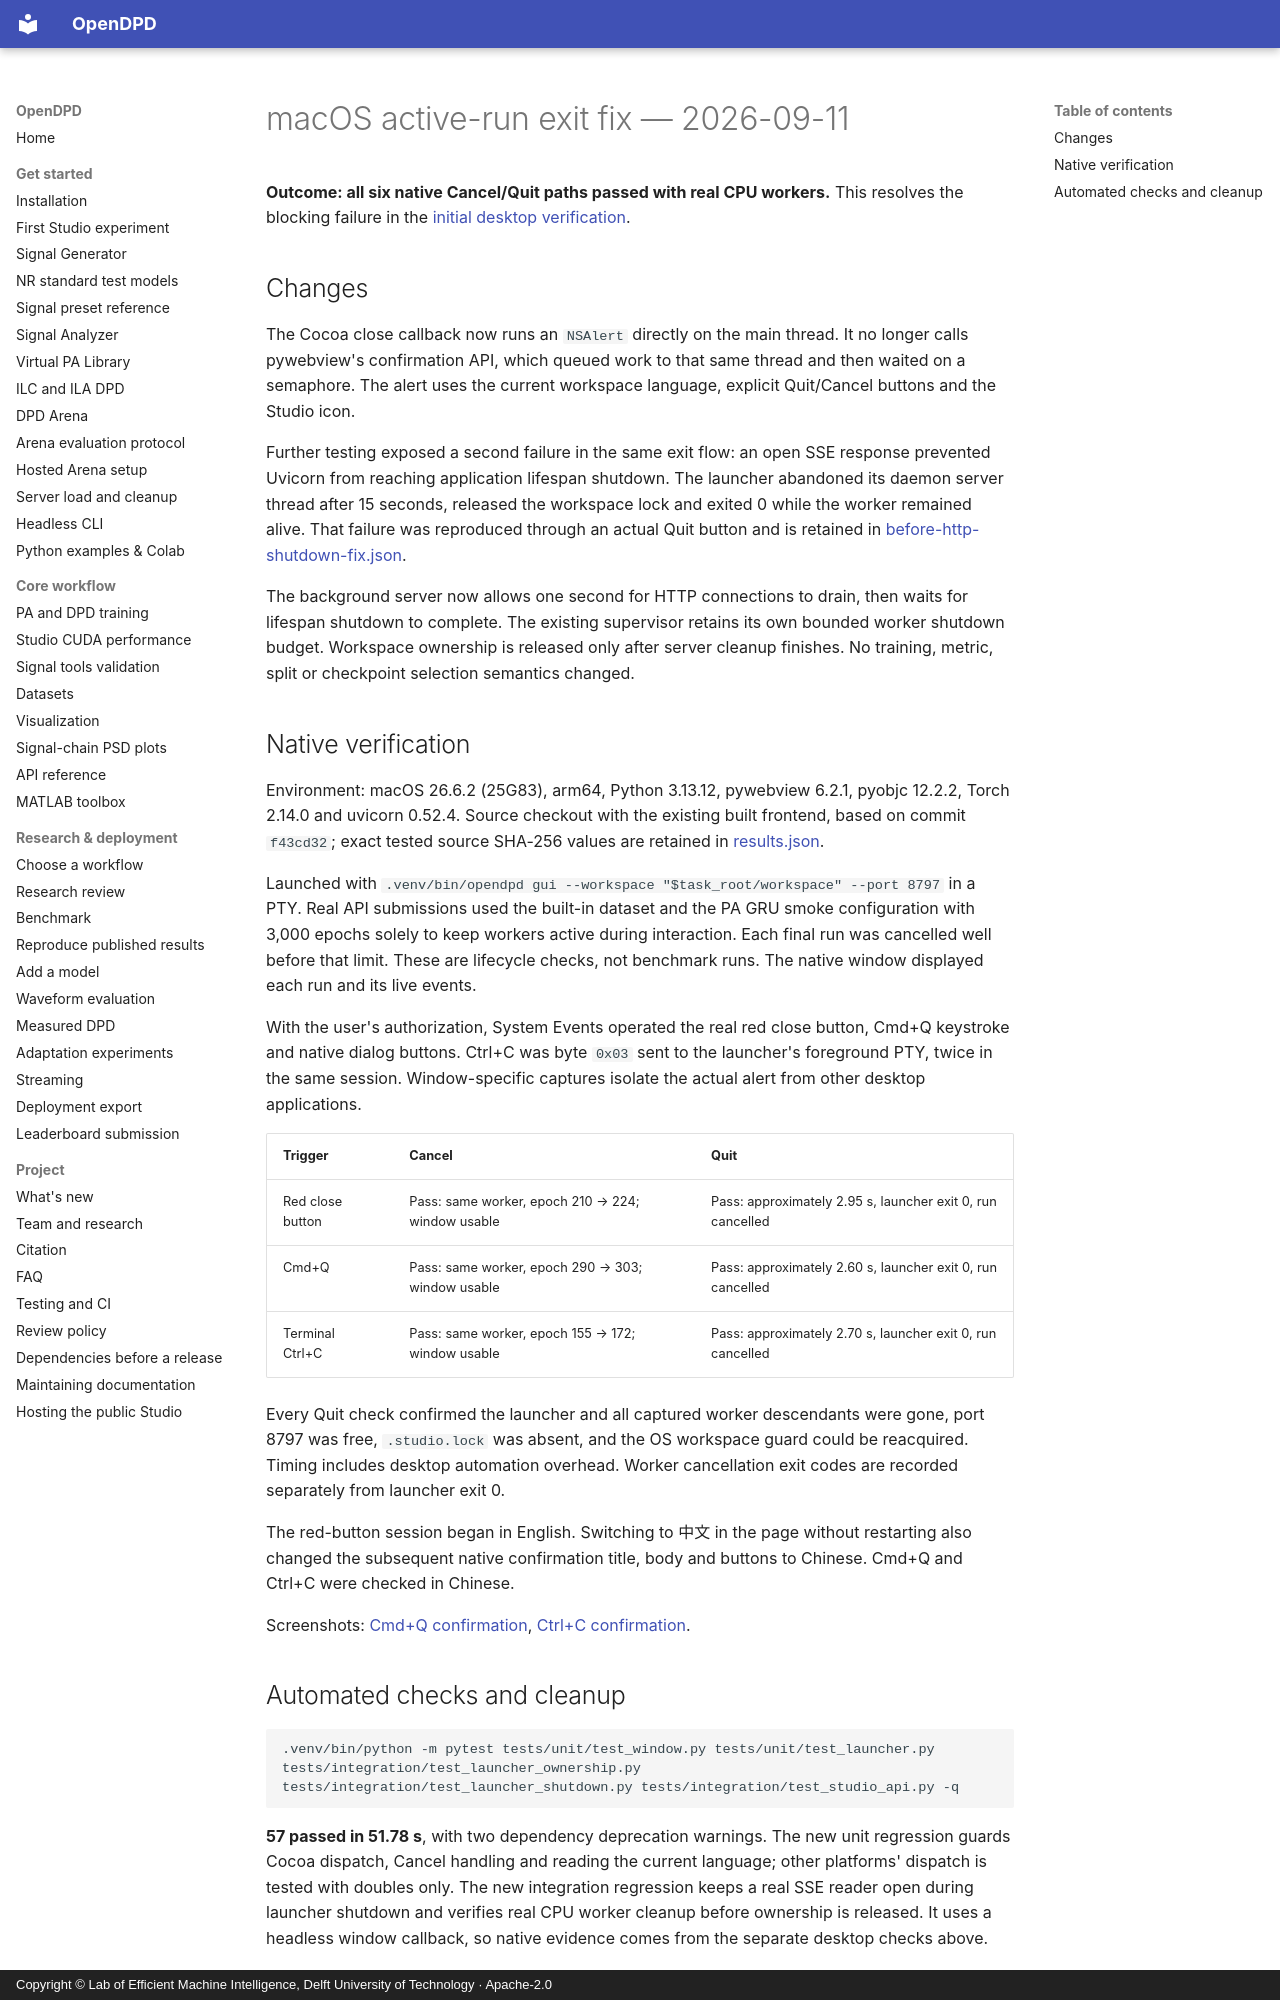

repository: lab-emi/OpenDPD · page: baseline/native-window-macos-fix-2026-09-11/index.html · generator: mkdocs · copyright: Copyright © Lab of Efficient Machine Intelligence, Delft University of Technology · Apache-2.0

# macOS active-run exit fix — 2026-09-11

**Outcome: all six native Cancel/Quit paths passed with real CPU workers.**
This resolves the blocking failure in the
[initial desktop verification](native-window-macos-2026-09-11.md).

## Changes

The Cocoa close callback now runs an `NSAlert` directly on the main thread.
It no longer calls pywebview's confirmation API, which queued work to that
same thread and then waited on a semaphore. The alert uses the current
workspace language, explicit Quit/Cancel buttons and the Studio icon.

Further testing exposed a second failure in the same exit flow: an open SSE
response prevented Uvicorn from reaching application lifespan shutdown.
The launcher abandoned its daemon server thread after 15 seconds, released
the workspace lock and exited 0 while the worker remained alive. That failure
was reproduced through an actual Quit button and is retained in
[before-http-shutdown-fix.json](native-window-macos-fix-2026-09-11/before-http-shutdown-fix.json).

The background server now allows one second for HTTP connections to drain,
then waits for lifespan shutdown to complete. The existing supervisor retains
its own bounded worker shutdown budget. Workspace ownership is released only
after server cleanup finishes. No training, metric, split or checkpoint
selection semantics changed.

## Native verification

Environment: macOS 26.6.2 (25G83), arm64, Python 3.13.12, pywebview 6.2.1,
pyobjc 12.2.2, Torch 2.14.0 and uvicorn 0.52.4. Source checkout with the existing
built frontend, based on commit `f43cd32`; exact tested source SHA-256 values
are retained in [results.json](native-window-macos-fix-2026-09-11/results.json).

Launched with `.venv/bin/opendpd gui --workspace "$task_root/workspace" --port 8797`
in a PTY. Real API submissions used the built-in dataset and the PA GRU smoke
configuration with 3,000 epochs solely to keep workers active during interaction.
Each final run was cancelled well before that limit. These are lifecycle checks,
not benchmark runs. The native window displayed each run and its live events.

With the user's authorization, System Events operated the real red close
button, Cmd+Q keystroke and native dialog buttons. Ctrl+C was byte `0x03` sent
to the launcher's foreground PTY, twice in the same session. Window-specific
captures isolate the actual alert from other desktop applications.

| Trigger | Cancel | Quit |
|---|---|---|
| Red close button | Pass: same worker, epoch 210 → 224; window usable | Pass: approximately 2.95 s, launcher exit 0, run cancelled |
| Cmd+Q | Pass: same worker, epoch 290 → 303; window usable | Pass: approximately 2.60 s, launcher exit 0, run cancelled |
| Terminal Ctrl+C | Pass: same worker, epoch 155 → 172; window usable | Pass: approximately 2.70 s, launcher exit 0, run cancelled |

Every Quit check confirmed the launcher and all captured worker descendants
were gone, port 8797 was free, `.studio.lock` was absent, and the OS workspace
guard could be reacquired. Timing includes desktop automation overhead.
Worker cancellation exit codes are recorded separately from launcher exit 0.

The red-button session began in English. Switching to 中文 in the page without
restarting also changed the subsequent native confirmation title, body and
buttons to Chinese. Cmd+Q and Ctrl+C were checked in Chinese.

Screenshots: [Cmd+Q confirmation](native-window-macos-fix-2026-09-11/cmdq-cancel.png),
[Ctrl+C confirmation](native-window-macos-fix-2026-09-11/ctrlc-quit.png).
